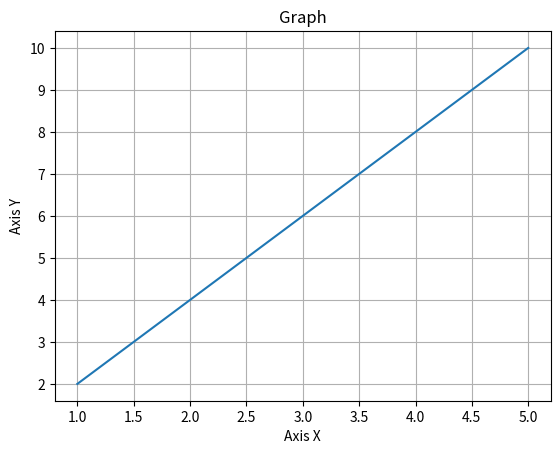

Reproduce this figure in Python.
"""
Enunciado:
Mediante la librería 'matplotlib', implementa una función llamada 
'line_graph(x,y)', se debe realizar únicamente la configuración 
para la gráfica (sin mostrar nada en pantalla).
De esta forma, deberás configurar el título, que será 'Graph';
los labels de los ejes, que serán 'Axis X' y 'Axis Y' y activar
el grid.

Puedes encontrar la documentación de la librería 'matplotlib' en el
siguiente enlace: https://matplotlib.org/stable/users/index

En concreto, te recomendamos que consultes:
* https://matplotlib.org/stable/api/_as_gen/matplotlib.pyplot.title.html
* https://matplotlib.org/stable/api/_as_gen/matplotlib.pyplot.xlabel.html
* https://matplotlib.org/stable/api/_as_gen/matplotlib.pyplot.ylabel.html
* https://matplotlib.org/stable/api/_as_gen/matplotlib.pyplot.grid.html


Los valores de los parámetros que recibe esta función son:
    
    x = [1, 2, 3, 4, 5]
    y = [2, 4, 6, 8, 10]

"""

import matplotlib.pyplot as plt



# Esta función deberá configurar la gráfica en la variable plt
# Aquesta funció haurà de configurar la gràfica en la variable plt
def line_graph(x, y):
    plt.plot(x, y)
    plt.title("Graph")
    plt.xlabel("Axis X")
    plt.ylabel("Axis Y")
    plt.grid(True)


# Si quieres probar tu código, descomenta las siguientes líneas y ejecuta el script 
# Si vols provar el teu codi, descomenta les línies següents i executa l'script
line_graph([1, 2, 3, 4, 5], [2, 4, 6, 8, 10])
